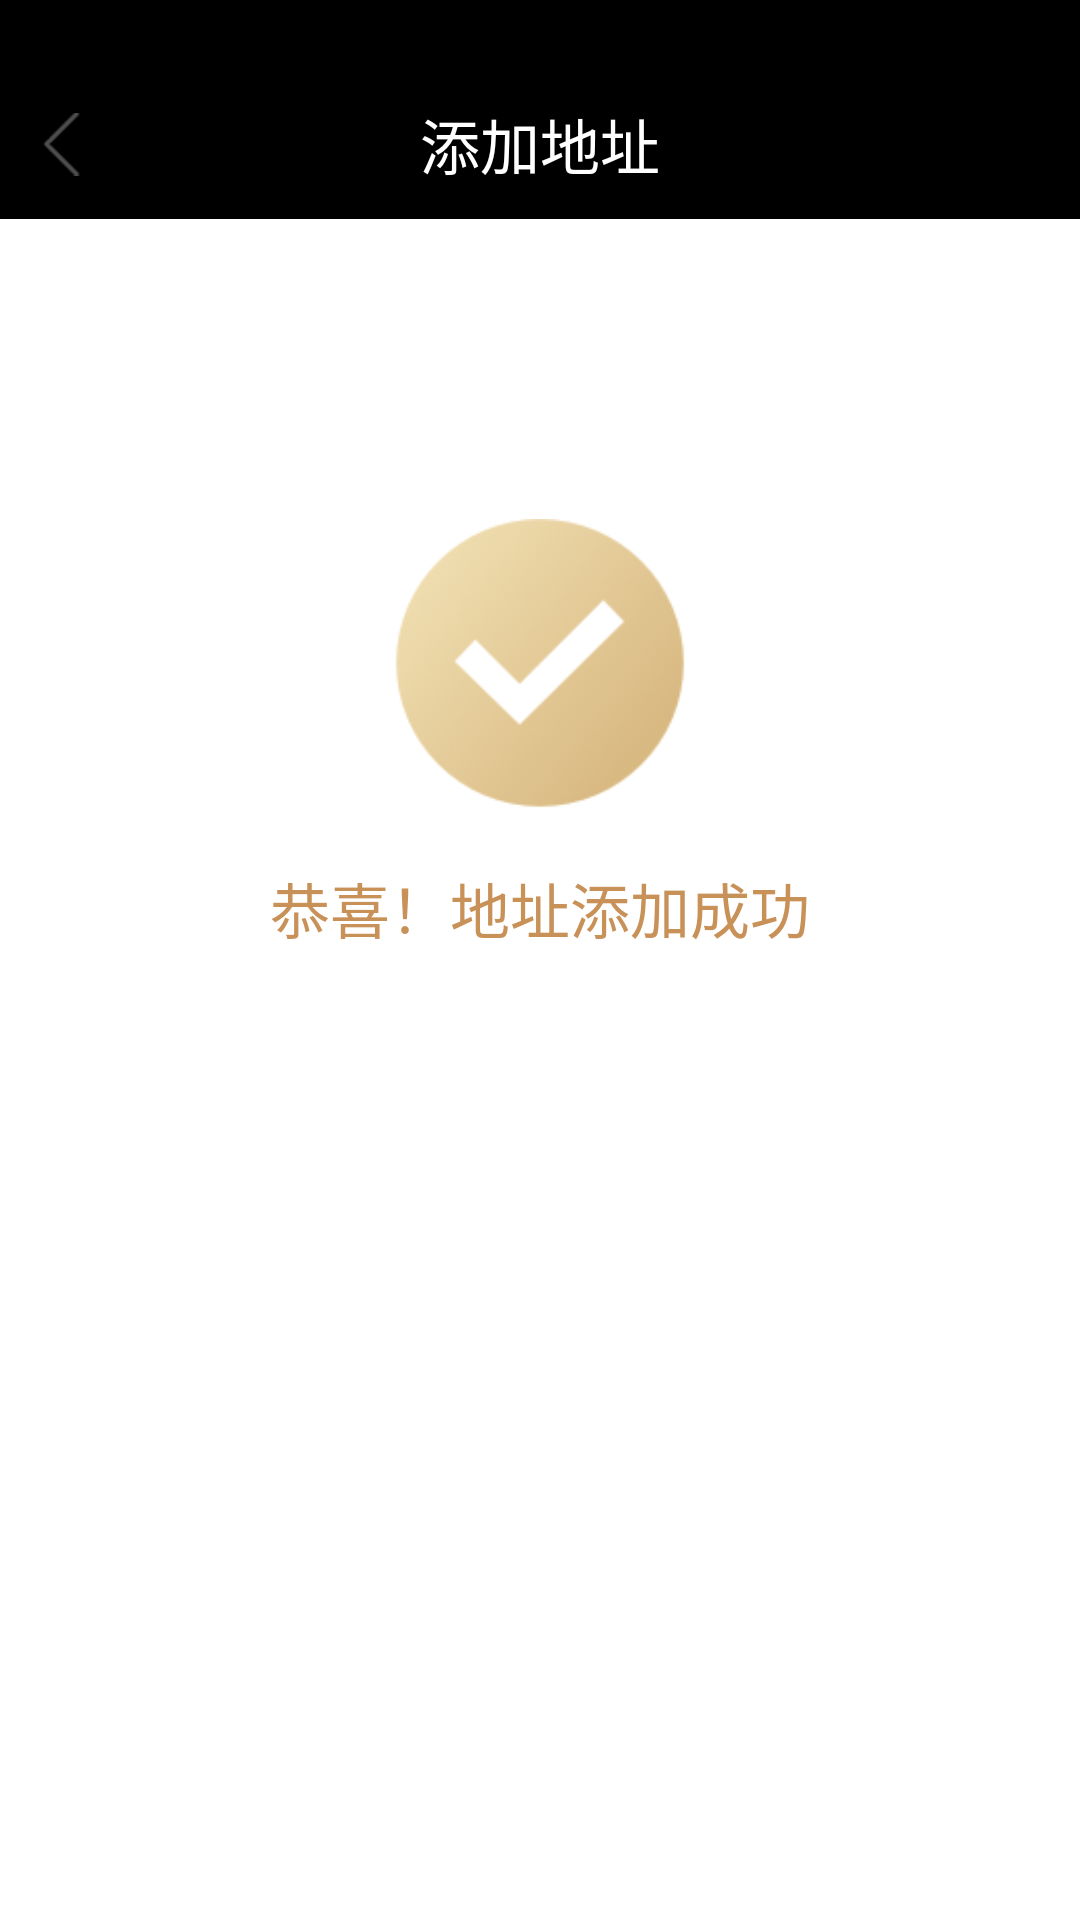

Produce the Android XML layout that renders to this screen, including the resource entries it uses.
<!-- AndroidManifest.xml: activity theme Theme.AppCompat.Light.NoActionBar -->
<!-- res/layout/activity_success.xml -->
<?xml version="1.0" encoding="utf-8"?>
<LinearLayout xmlns:android="http://schemas.android.com/apk/res/android"
    xmlns:tools="http://schemas.android.com/tools"
    android:layout_width="match_parent"
    android:layout_height="match_parent"
    android:orientation="vertical"
    android:background="@color/white"
    tools:context="voc.cn.cnvoccoin.activity.SuccessActivity">
    <View
        android:background="@color/black"
        android:fitsSystemWindows="true"
        android:layout_width="match_parent"
        android:layout_height="23dp"/>
    <LinearLayout
        android:layout_width="match_parent"
        android:layout_height="50dp"
        android:background="#000"
        android:orientation="horizontal">

        <FrameLayout
            android:layout_width="match_parent"
            android:layout_height="wrap_content"
            android:layout_gravity="center">

            <ImageView
                android:id="@+id/address_back"
                android:layout_width="wrap_content"
                android:layout_height="match_parent"
                android:paddingLeft="10dp"
                android:src="@mipmap/back" />

            <TextView
                android:layout_width="match_parent"
                android:layout_height="match_parent"
                android:gravity="center"
                android:text="@string/add_the_address"
                android:textColor="@color/white"
                android:textSize="20sp" />
        </FrameLayout>
    </LinearLayout>


    <ImageView
        android:src="@mipmap/success"
        android:layout_gravity="center"
        android:layout_marginTop="100dp"
        android:layout_width="100dp"
        android:layout_height="100dp" />

    <TextView
        android:text="恭喜！地址添加成功"
        android:layout_width="wrap_content"
        android:layout_gravity="center"
        android:layout_marginTop="15dp"
        android:textSize="20dp"
        android:textColor="@color/color_c89158"
        android:layout_height="wrap_content" />


</LinearLayout>
<!-- resources referenced by this layout -->
<resources>
  <color name="black">#000</color>
  <color name="color_c89158">#C89158</color>
  <color name="white">#fff</color>
  <!-- mipmap back: png bitmap (mipmap-xhdpi, 1924 bytes) -->
  <!-- mipmap success: png bitmap (mipmap-xxxhdpi, 18940 bytes) -->
  <string name="add_the_address">添加地址</string>
</resources>
